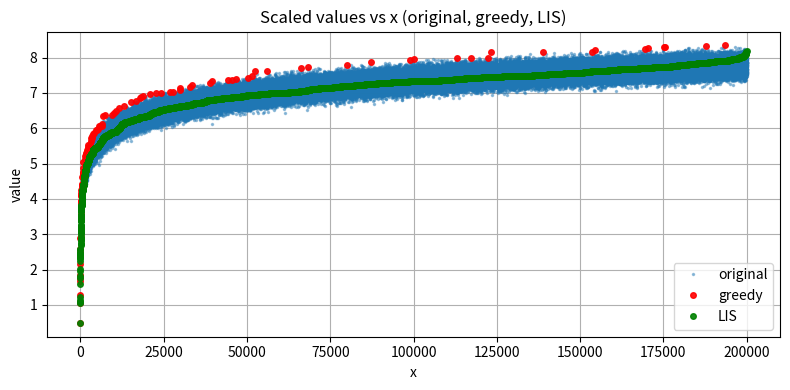

Reproduce this figure in Python.
import os
import numpy as np
import matplotlib.pyplot as plt

# data
a, b, sigma, base_scale = 1.566e-8, 0.350e-8, 1.7e-9, 9e7
x = np.arange(1, 200000)
values = (a * np.log10(x) + b).astype(np.float32)
values += np.random.normal(0, sigma, size=values.shape).astype(np.float32)
values *= base_scale

# greedy: keep the first point and any later point that exceeds the last kept by min_delta
def keep_increasing(x, values, min_delta=0.0):
    x = np.asarray(x)
    v = np.asarray(values)
    if v.size == 0:
        return x[:0], v[:0]
    kept_idx = [0]
    last = v[0]
    for i in range(1, v.size):
        if v[i] > last + min_delta:
            kept_idx.append(i)
            last = v[i]
    idx = np.array(kept_idx, dtype=int)
    return x[idx], v[idx]

# LIS (indices) — O(n log n)
def lis_indices(values, strictly=True):
    import bisect
    v = np.asarray(values)
    n = v.size
    if n == 0:
        return np.array([], dtype=int)
    parent = np.full(n, -1, dtype=int)
    tails, tails_vals = [], []
    for i, val in enumerate(v):
        pos = bisect.bisect_left(tails_vals, val) if strictly else bisect.bisect_right(tails_vals, val)
        if pos == len(tails):
            tails.append(i); tails_vals.append(val)
        else:
            tails[pos] = i; tails_vals[pos] = val
        parent[i] = tails[pos - 1] if pos > 0 else -1
    # reconstruct indices
    res = []
    k = tails[-1]
    while k != -1:
        res.append(k)
        k = parent[k]
    return np.array(res[::-1], dtype=int)

# plot
os.makedirs("outputs", exist_ok=True)
plt.figure(figsize=(8, 4))
plt.plot(x, values, '.', markersize=3, alpha=0.4, label='original')

kx, kv = keep_increasing(x, values, min_delta=0.0)
print(f"Original: {len(x)}, Greedy kept: {len(kx)}")
plt.plot(kx, kv, 'o', markersize=4, alpha=0.9, color='red', label='greedy')

lis_idx = lis_indices(values, strictly=True)
x_lis, v_lis = x[lis_idx], values[lis_idx]
print(f"LIS kept: {len(lis_idx)}")
plt.plot(x_lis, v_lis, 'o', markersize=4, alpha=0.9, color='green', label='LIS')

plt.xlabel('x')
plt.ylabel('value')
plt.title('Scaled values vs x (original, greedy, LIS)')
plt.grid(True)
plt.legend()
plt.tight_layout()
out_path = os.path.join('outputs', 'compare_base_scales_plot.png')
plt.savefig(out_path, dpi=200)
print(f"Saved plot to {out_path}")
